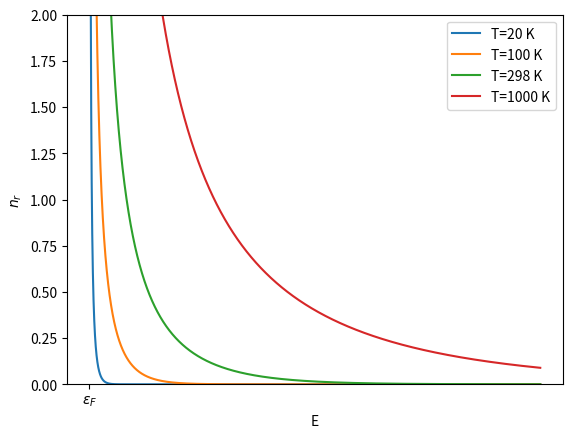

Write the Python code that produced this figure.
import matplotlib.pyplot as plt
import numpy as np
import scipy.constants as cte

# Definción de funciones

def nr(E,T,mu):
    nr=1/(np.exp((E-mu)/(T))-1)
    return nr

def grafica(T,mu):
    plt.figure()
    E=np.linspace(2500.001,5000,10000)
    for i in T:
        estados=nr(E,i,mu)
        plt.plot(E,estados,label="T=%i K"%i)
    plt.legend()
    plt.xticks([2500],["$ \epsilon_F $"])
    plt.xlabel("E")
    plt.ylabel("$n_r $")
    plt.ylim(0,2)
    plt.savefig("03-Bose-Einstein.pdf",dpi=300,bbox_inches="tight")    


# Definición de parámetros

mu=2500
T=np.array([20,100,298,1000])

# Programa

grafica(T,mu)
